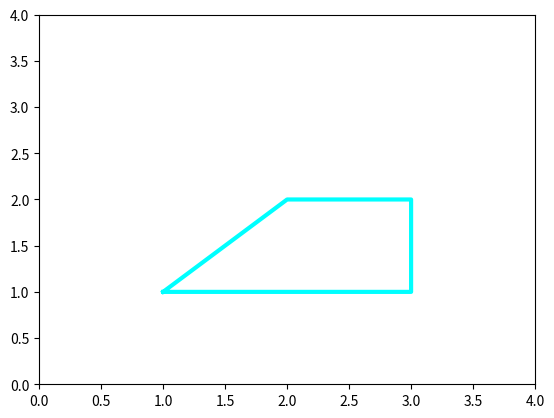

This figure's Python source:
import numpy as np
import matplotlib.pyplot as plt

a1=np.array([1,3,3,2,1])
a2=np.array([1,1,2,2,1])

plt.plot(a1,a2,linewidth=3,color='cyan')
plt.ylim(ymin=0, ymax = 4)
plt.xlim(xmin=0, xmax=4)
plt.show()
